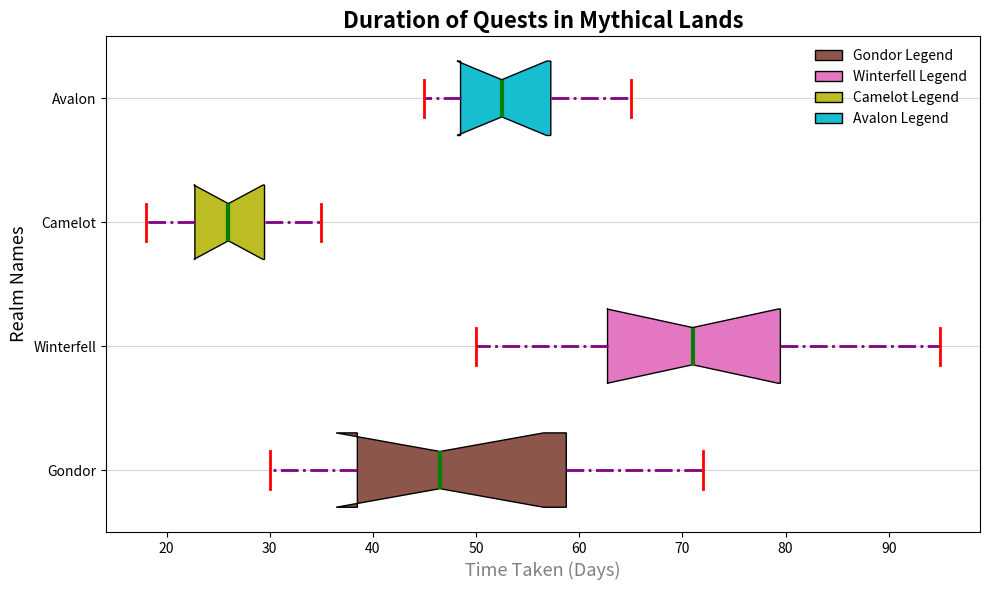

Source code (Python):
import matplotlib.pyplot as plt

avalon = [30, 45, 40, 38, 60, 72, 55, 48, 63, 35]
camelot = [50, 65, 62, 58, 80, 95, 82, 75, 78, 67]
winterfell = [20, 25, 22, 30, 18, 35, 25, 28, 33, 27]
gondor = [45, 50, 55, 52, 48, 65, 60, 58, 53, 47]

data = [avalon, camelot, winterfell, gondor]
# Shuffle kingdom names within the code
kingdoms = ['Gondor', 'Winterfell', 'Camelot', 'Avalon']

fig, ax = plt.subplots(figsize=(10, 6))

bp = ax.boxplot(data, patch_artist=True, notch=True, vert=False, labels=kingdoms, widths=0.6)

colors = ['#8c564b', '#e377c2', '#bcbd22', '#17becf']
for patch, color in zip(bp['boxes'], colors):
    patch.set_facecolor(color)

for whisker in bp['whiskers']:
    whisker.set(color='purple', linewidth=2.0, linestyle='-.')

for cap in bp['caps']:
    cap.set(color='red', linewidth=2.0)

for median in bp['medians']:
    median.set(color='green', linewidth=3)

ax.yaxis.grid(True, linestyle='-', alpha=0.5)
# Change title text
ax.set_title('Duration of Quests in Mythical Lands', fontsize=16, fontweight='bold')
# Change y-axis label text
ax.set_ylabel('Realm Names', fontsize=13, fontstyle='italic')
# Change x-axis label text
ax.set_xlabel('Time Taken (Days)', fontsize=13, color='gray')

# Update legend texts
ax.legend(['Gondor Legend', 'Winterfell Legend', 'Camelot Legend', 'Avalon Legend'], loc='upper right', fontsize=10, frameon=False)

plt.tight_layout()
plt.show()
